Run: headless pygame with SDL's dummy video driver; simulated clock (each Clock.tick advances the game by its frame time, no real sleeping); random seed 0; keys injected as events and as key.get_pressed() state; mouse plan: one left click at the window centre at the start of phase 2, then a move to the lower-right quarter at the start of phase 3.
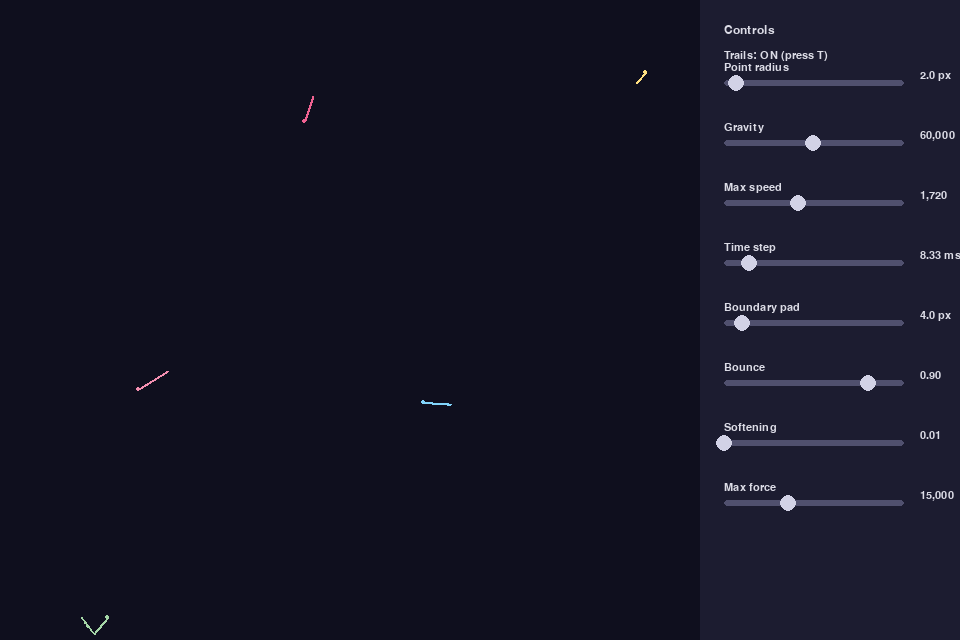
Frame 1 of 4 · flips 1–60 · no input
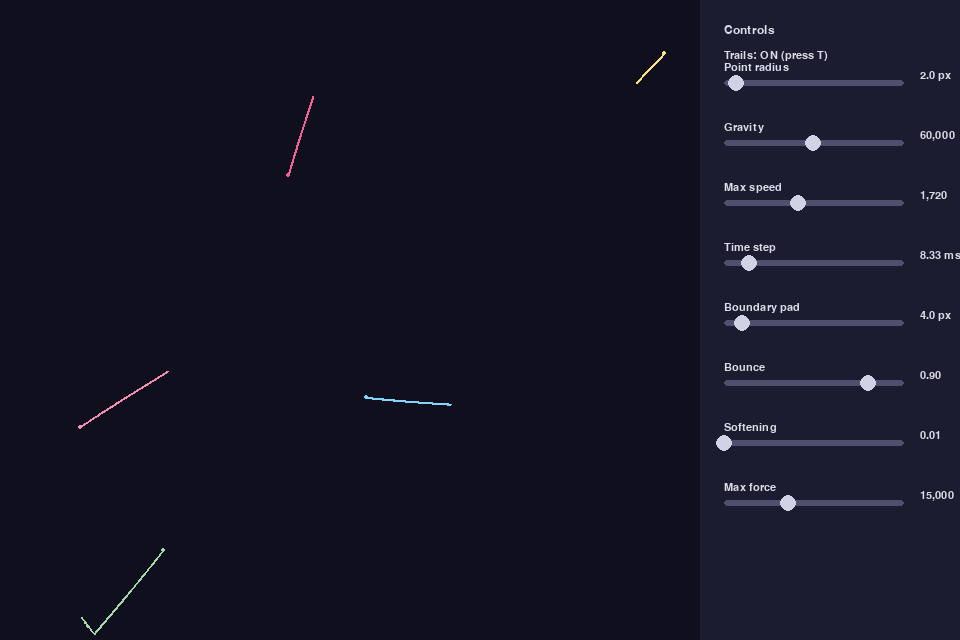
Frame 2 of 4 · flips 61–180 · clicked the window centre · tapped SPACE, RETURN · held RIGHT (→), D
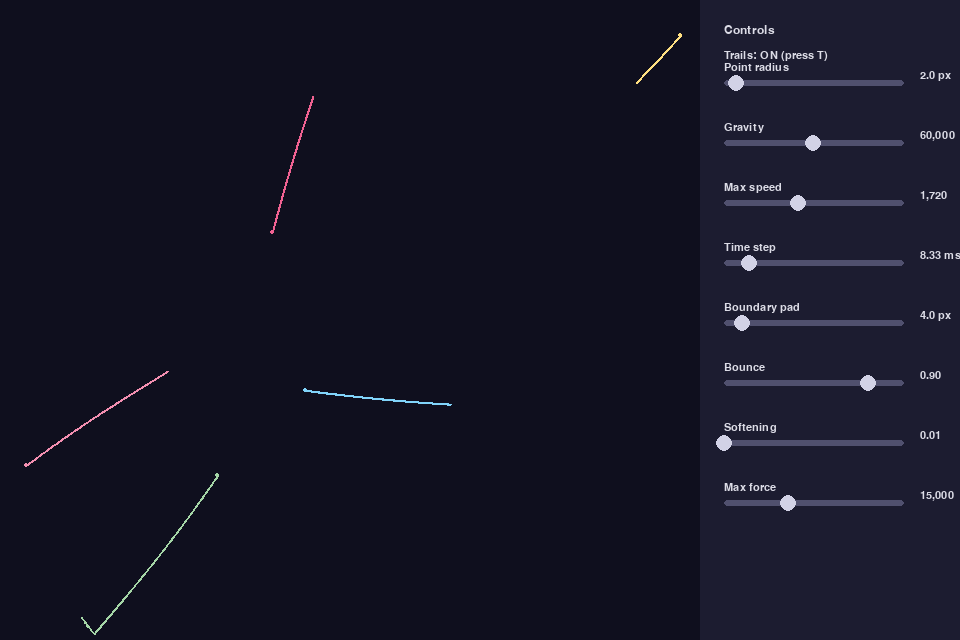
Frame 3 of 4 · flips 181–300 · moved the mouse to the lower-right quarter · held DOWN (↓), S
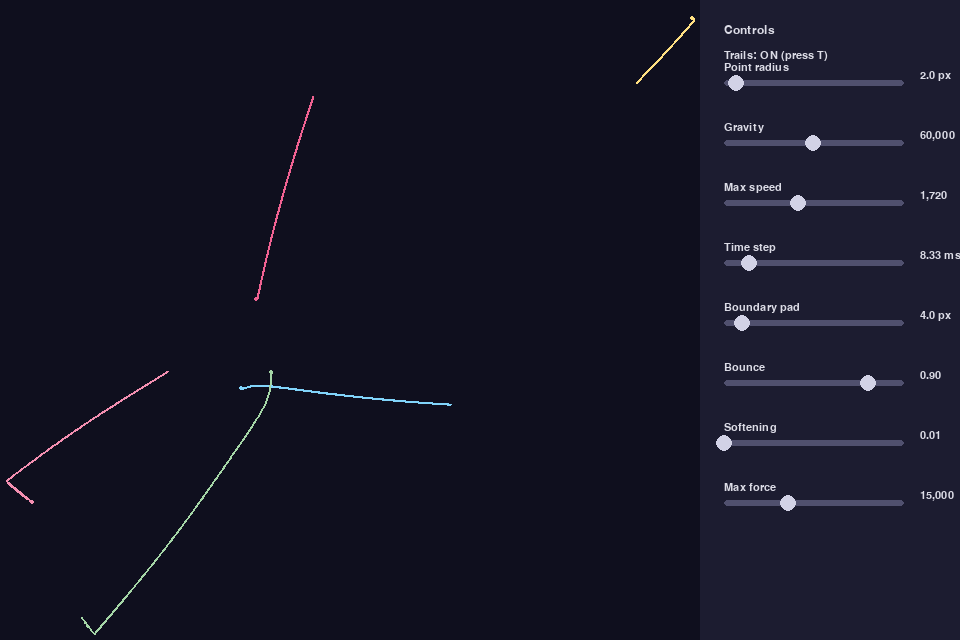
Frame 4 of 4 · flips 301–420 · held LEFT (←), A, UP (↑), W

The pygame program that drew these frames:

"""Interactive gravity point simulation with adjustable parameters."""

from __future__ import annotations

import math
import random
from dataclasses import dataclass, field
from typing import Callable, Iterable, List

import pygame


SCREEN_WIDTH = 960
SCREEN_HEIGHT = 640
CONTROL_PANEL_WIDTH = 260
SIMULATION_WIDTH = SCREEN_WIDTH - CONTROL_PANEL_WIDTH
BACKGROUND_COLOR = (15, 15, 30)
PANEL_COLOR = (28, 28, 48)
TEXT_COLOR = (220, 220, 230)
SLIDER_TRACK_COLOR = (80, 80, 110)
SLIDER_HANDLE_COLOR = (210, 210, 230)
POINT_COLORS = [
    (240, 98, 146),
    (129, 212, 250),
    (244, 143, 177),
    (165, 214, 167),
    (255, 224, 130),
]
TRAIL_MAX_LENGTH = 800


@dataclass
class SimulationSettings:
    """Parameters that can be tuned during the simulation."""

    point_radius: float = 2.0
    gravitational_constant: float = 60000.0
    max_speed: float = 1720.0
    time_step: float = 1.0 / 120.0
    boundary_padding: float = 4.0
    bounce_damping: float = 0.9
    softening_distance: float = 0.01
    max_force: float = 15000.0


@dataclass
class GravityPoint:
    """A simple body affected by gravity."""

    position: pygame.Vector2
    velocity: pygame.Vector2
    mass: float
    color: tuple[int, int, int]
    trail: List[tuple[float, float]] = field(default_factory=list)

    def limit_speed(self, max_speed: float) -> None:
        max_speed_sq = max_speed * max_speed
        velocity_sq = self.velocity.length_squared()
        if velocity_sq > max_speed_sq and velocity_sq > 0:
            scale = math.sqrt(max_speed_sq / velocity_sq)
            self.velocity *= scale


class GravitySimulation:
    """Manage the interaction between multiple gravity points."""

    def __init__(self, settings: SimulationSettings, points: Iterable[GravityPoint]):
        self.settings = settings
        self.points: List[GravityPoint] = list(points)

    def step(self, dt: float) -> None:
        forces = [pygame.Vector2() for _ in self.points]
        softening_sq = self.settings.softening_distance * self.settings.softening_distance

        for i in range(len(self.points)):
            for j in range(i + 1, len(self.points)):
                pi = self.points[i]
                pj = self.points[j]
                offset = pj.position - pi.position
                distance_sq = offset.length_squared()
                if distance_sq < 1e-6:
                    continue

                softened_distance_sq = distance_sq + softening_sq
                force_magnitude = (
                    self.settings.gravitational_constant * pi.mass * pj.mass / softened_distance_sq
                )
                force_magnitude = min(force_magnitude, self.settings.max_force)
                force_direction = offset.normalize()
                force = force_direction * force_magnitude
                forces[i] += force
                forces[j] -= force

        for point, force in zip(self.points, forces):
            acceleration = force / point.mass
            point.velocity += acceleration * dt
            point.limit_speed(self.settings.max_speed)
            point.position += point.velocity * dt
            self._keep_inside(point)
            point.limit_speed(self.settings.max_speed)
            self._record_trail(point)

    def _keep_inside(self, point: GravityPoint) -> None:
        radius = self.settings.point_radius
        padding = self.settings.boundary_padding

        limit_x = SIMULATION_WIDTH - radius - padding
        limit_y = SCREEN_HEIGHT - radius - padding
        min_x = radius + padding
        min_y = radius + padding

        if point.position.x < min_x:
            point.position.x = min_x
            if point.velocity.x < 0:
                point.velocity.x *= -self.settings.bounce_damping
        elif point.position.x > limit_x:
            point.position.x = limit_x
            if point.velocity.x > 0:
                point.velocity.x *= -self.settings.bounce_damping

        if point.position.y < min_y:
            point.position.y = min_y
            if point.velocity.y < 0:
                point.velocity.y *= -self.settings.bounce_damping
        elif point.position.y > limit_y:
            point.position.y = limit_y
            if point.velocity.y > 0:
                point.velocity.y *= -self.settings.bounce_damping

    def _record_trail(self, point: GravityPoint) -> None:
        point.trail.append((point.position.x, point.position.y))
        if len(point.trail) > TRAIL_MAX_LENGTH:
            del point.trail[0 : len(point.trail) - TRAIL_MAX_LENGTH]


class Slider:
    """A horizontal slider UI component."""

    def __init__(
        self,
        label: str,
        attr: str,
        settings: SimulationSettings,
        min_value: float,
        max_value: float,
        position: tuple[int, int],
        length: int,
        postprocess: Callable[[float], float],
        formatter: Callable[[float], str],
    ) -> None:
        self.label = label
        self.attr = attr
        self.settings = settings
        self.min_value = min_value
        self.max_value = max_value
        self.position = position
        self.length = length
        self.postprocess = postprocess
        self.formatter = formatter
        self.dragging = False
        self.handle_radius = 8

    @property
    def value(self) -> float:
        return getattr(self.settings, self.attr)

    def set_value(self, raw_value: float) -> None:
        clamped = max(self.min_value, min(self.max_value, raw_value))
        value = self.postprocess(clamped)
        setattr(self.settings, self.attr, value)

    def handle_event(self, event: pygame.event.Event) -> None:
        if event.type == pygame.MOUSEBUTTONDOWN and event.button == 1:
            if self._handle_rect().collidepoint(event.pos) or self._track_rect().collidepoint(event.pos):
                self.dragging = True
                self._update_from_x(event.pos[0])
        elif event.type == pygame.MOUSEBUTTONUP and event.button == 1:
            self.dragging = False
        elif event.type == pygame.MOUSEMOTION and self.dragging:
            self._update_from_x(event.pos[0])

    def draw(self, surface: pygame.Surface, font: pygame.font.Font) -> None:
        label_surface = font.render(self.label, True, TEXT_COLOR)
        surface.blit(label_surface, (self.position[0], self.position[1] - 18))

        track_rect = self._track_rect()
        pygame.draw.rect(surface, SLIDER_TRACK_COLOR, track_rect, border_radius=4)

        handle_rect = self._handle_rect()
        pygame.draw.circle(surface, SLIDER_HANDLE_COLOR, handle_rect.center, self.handle_radius)

        value_surface = font.render(self.formatter(self.value), True, TEXT_COLOR)
        surface.blit(value_surface, (self.position[0] + self.length + 16, self.position[1] - 10))

    def _track_rect(self) -> pygame.Rect:
        return pygame.Rect(self.position[0], self.position[1], self.length, 6)

    def _handle_rect(self) -> pygame.Rect:
        ratio = (self.value - self.min_value) / (self.max_value - self.min_value)
        center_x = self.position[0] + ratio * self.length
        center_y = self.position[1] + 3
        return pygame.Rect(int(center_x) - self.handle_radius, int(center_y) - self.handle_radius, self.handle_radius * 2, self.handle_radius * 2)

    def _update_from_x(self, x: int) -> None:
        ratio = (x - self.position[0]) / self.length
        ratio = max(0.0, min(1.0, ratio))
        raw_value = self.min_value + ratio * (self.max_value - self.min_value)
        self.set_value(raw_value)


def _format_float(value: float, decimals: int = 2) -> str:
    return f"{value:.{decimals}f}"


def _format_int_like(value: float) -> str:
    return f"{int(round(value))}"


def _create_default_points(settings: SimulationSettings) -> List[GravityPoint]:
    rng = random.Random()
    points: List[GravityPoint] = []
    min_x = settings.point_radius + settings.boundary_padding + 10
    max_x = SIMULATION_WIDTH - settings.point_radius - settings.boundary_padding - 10
    min_y = settings.point_radius + settings.boundary_padding + 10
    max_y = SCREEN_HEIGHT - settings.point_radius - settings.boundary_padding - 10

    for index in range(5):
        position = pygame.Vector2(
            rng.uniform(min_x, max_x),
            rng.uniform(min_y, max_y),
        )
        velocity = pygame.Vector2(
            rng.uniform(-80.0, 80.0),
            rng.uniform(-80.0, 80.0),
        )
        mass = rng.uniform(1.0, 3.0)
        points.append(
            GravityPoint(
                position=position,
                velocity=velocity,
                mass=mass,
                color=POINT_COLORS[index % len(POINT_COLORS)],
            )
        )
    return points


def _build_sliders(settings: SimulationSettings) -> List[Slider]:
    sliders: List[Slider] = []
    start_x = SIMULATION_WIDTH + 24
    start_y = 80
    length = CONTROL_PANEL_WIDTH - 80
    vertical_spacing = 60

    specs = [
        (
            "Point radius",
            "point_radius",
            1.0,
            16.0,
            lambda v: round(v, 1),
            lambda v: f"{v:.1f} px",
        ),
        (
            "Gravity",
            "gravitational_constant",
            1000.0,
            120000.0,
            lambda v: v,
            lambda v: f"{v:,.0f}",
        ),
        (
            "Max speed",
            "max_speed",
            100.0,
            4000.0,
            lambda v: v,
            lambda v: f"{v:,.0f}",
        ),
        (
            "Time step",
            "time_step",
            1.0 / 240.0,
            1.0 / 30.0,
            lambda v: v,
            lambda v: f"{v*1000:.2f} ms",
        ),
        (
            "Boundary pad",
            "boundary_padding",
            0.0,
            40.0,
            lambda v: round(v, 1),
            lambda v: f"{v:.1f} px",
        ),
        (
            "Bounce",
            "bounce_damping",
            0.5,
            1.0,
            lambda v: round(v, 2),
            lambda v: _format_float(v, 2),
        ),
        (
            "Softening",
            "softening_distance",
            0.0,
            60.0,
            lambda v: round(v, 2),
            lambda v: f"{v:.2f}",
        ),
        (
            "Max force",
            "max_force",
            1000.0,
            40000.0,
            lambda v: v,
            lambda v: f"{v:,.0f}",
        ),
    ]

    for index, (label, attr, min_v, max_v, postprocess, formatter) in enumerate(specs):
        position = (start_x, start_y + index * vertical_spacing)
        sliders.append(
            Slider(
                label=label,
                attr=attr,
                settings=settings,
                min_value=min_v,
                max_value=max_v,
                position=position,
                length=length,
                postprocess=postprocess,
                formatter=formatter,
            )
        )

    return sliders


def run() -> None:
    """Launch the gravity simulation window."""

    pygame.init()
    pygame.font.init()
    clock = pygame.time.Clock()
    surface = pygame.display.set_mode((SCREEN_WIDTH, SCREEN_HEIGHT))
    pygame.display.set_caption("Gravity point simulation")

    font = pygame.font.SysFont("arial", 16)
    info_font = pygame.font.SysFont("arial", 18)

    settings = SimulationSettings()
    simulation = GravitySimulation(settings, _create_default_points(settings))
    sliders = _build_sliders(settings)
    trails_enabled = True

    running = True
    while running:
        for event in pygame.event.get():
            if event.type == pygame.QUIT:
                running = False
            elif event.type == pygame.KEYDOWN and event.key == pygame.K_t:
                trails_enabled = not trails_enabled

            for slider in sliders:
                slider.handle_event(event)

        surface.fill(BACKGROUND_COLOR)
        pygame.draw.rect(
            surface,
            PANEL_COLOR,
            pygame.Rect(SIMULATION_WIDTH, 0, CONTROL_PANEL_WIDTH, SCREEN_HEIGHT),
        )

        simulation.step(settings.time_step)

        if trails_enabled:
            for point in simulation.points:
                if len(point.trail) > 1:
                    pygame.draw.lines(surface, point.color, False, point.trail, 2)

        for point in simulation.points:
            pygame.draw.circle(
                surface,
                point.color,
                (int(point.position.x), int(point.position.y)),
                max(1, int(round(settings.point_radius))),
            )

        title_surface = info_font.render("Controls", True, TEXT_COLOR)
        surface.blit(title_surface, (SIMULATION_WIDTH + 24, 24))

        trails_text = "Trails: ON" if trails_enabled else "Trails: OFF"
        trails_surface = font.render(f"{trails_text} (press T)", True, TEXT_COLOR)
        surface.blit(trails_surface, (SIMULATION_WIDTH + 24, 50))

        for slider in sliders:
            slider.draw(surface, font)

        pygame.display.flip()
        clock.tick(240)

    pygame.quit()


if __name__ == "__main__":
    run()
